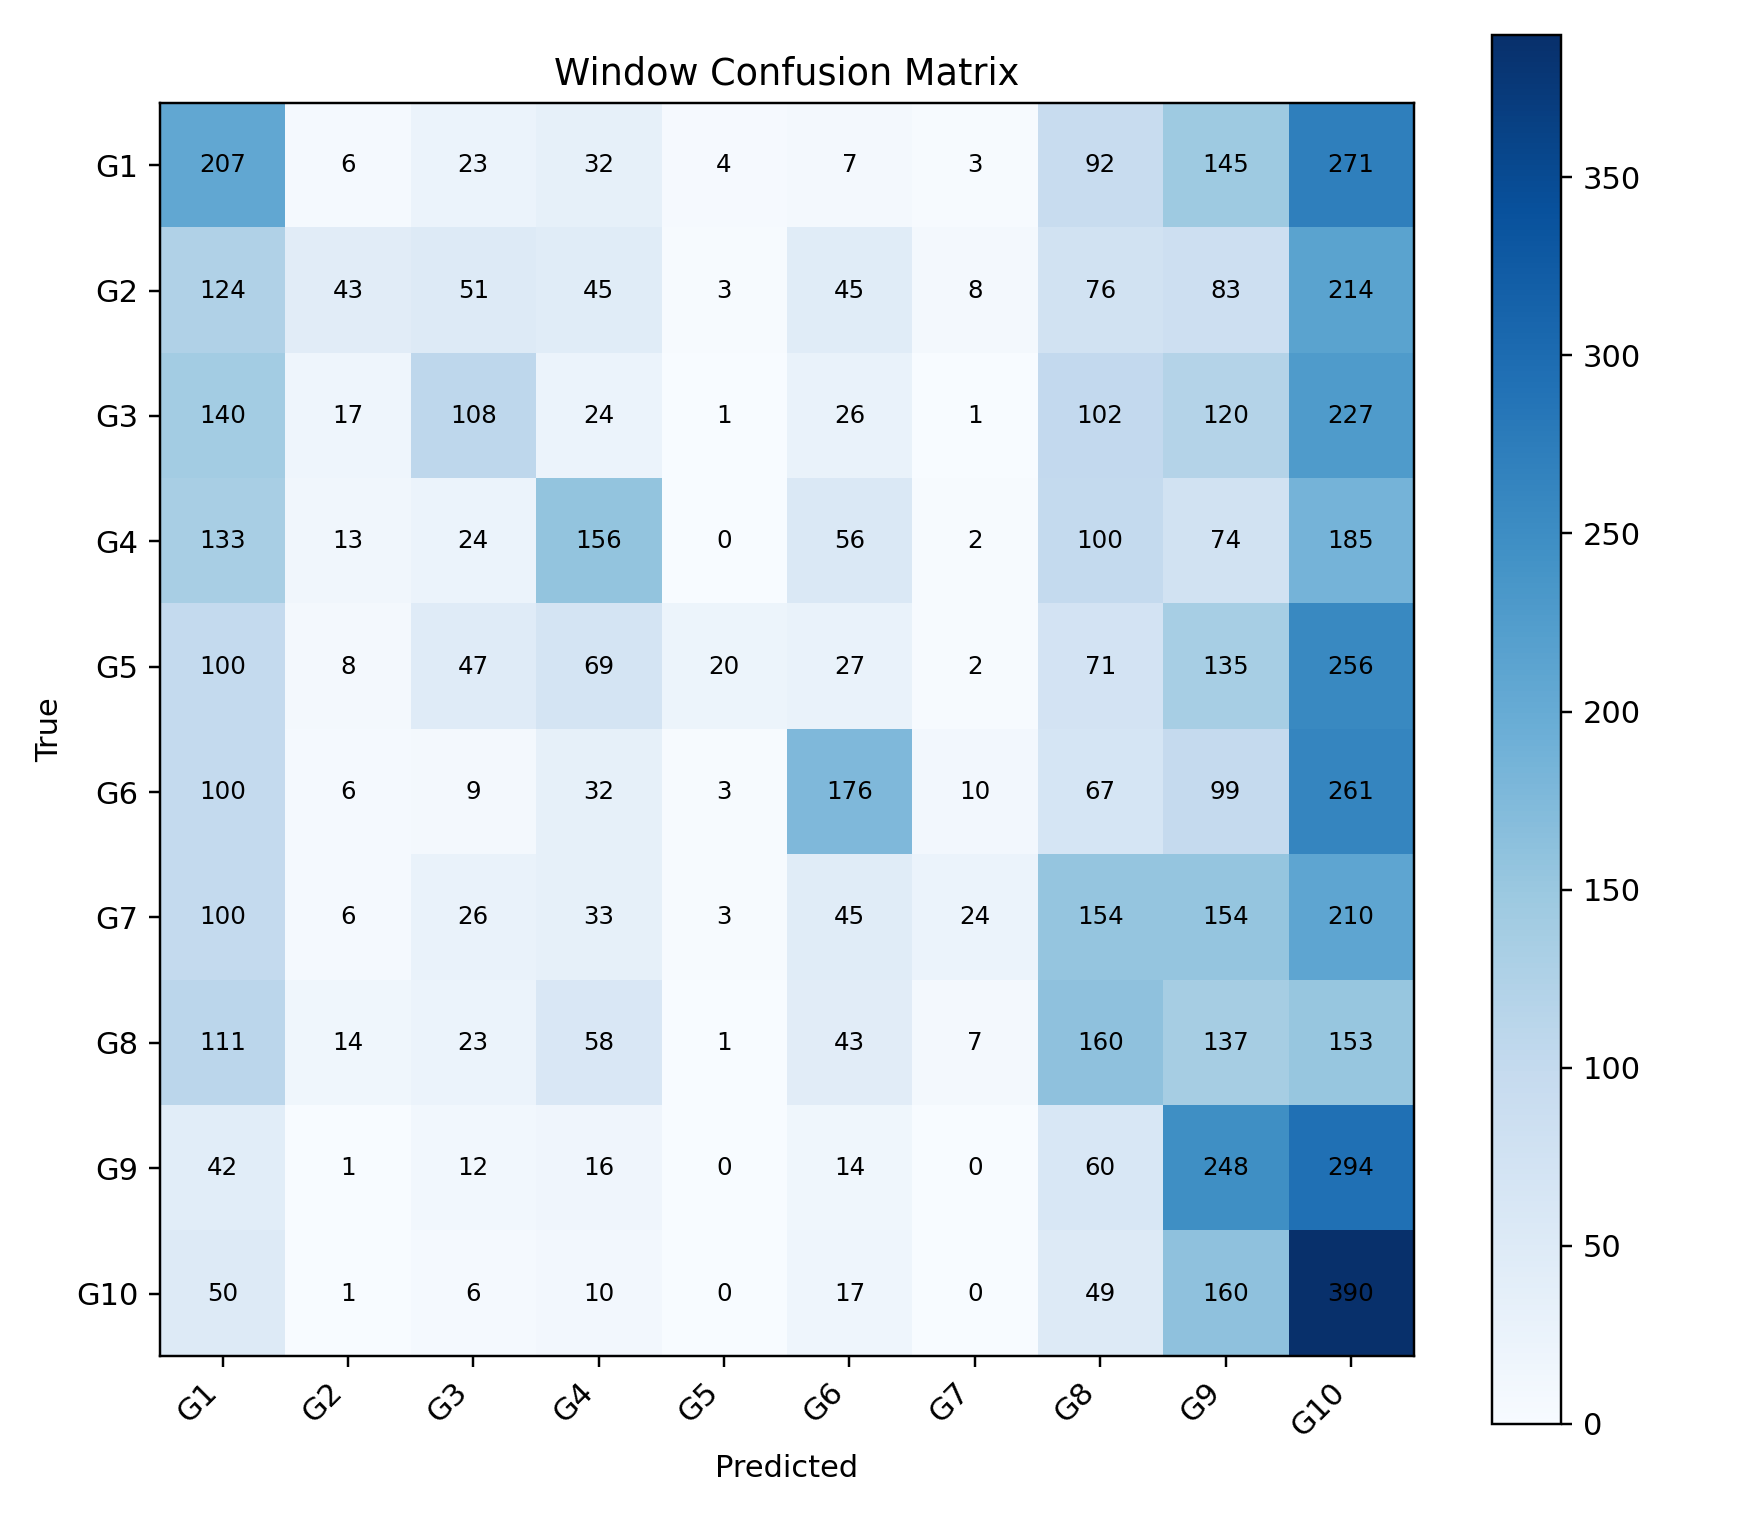

Values plotted in this chart, from the file beside it:
, G1, G2, G3, G4, G5, G6, G7, G8, G9, G10
G1, 207, 6, 23, 32, 4, 7, 3, 92, 145, 271
G2, 124, 43, 51, 45, 3, 45, 8, 76, 83, 214
G3, 140, 17, 108, 24, 1, 26, 1, 102, 120, 227
G4, 133, 13, 24, 156, 0, 56, 2, 100, 74, 185
G5, 100, 8, 47, 69, 20, 27, 2, 71, 135, 256
G6, 100, 6, 9, 32, 3, 176, 10, 67, 99, 261
G7, 100, 6, 26, 33, 3, 45, 24, 154, 154, 210
G8, 111, 14, 23, 58, 1, 43, 7, 160, 137, 153
G9, 42, 1, 12, 16, 0, 14, 0, 60, 248, 294
G10, 50, 1, 6, 10, 0, 17, 0, 49, 160, 390
